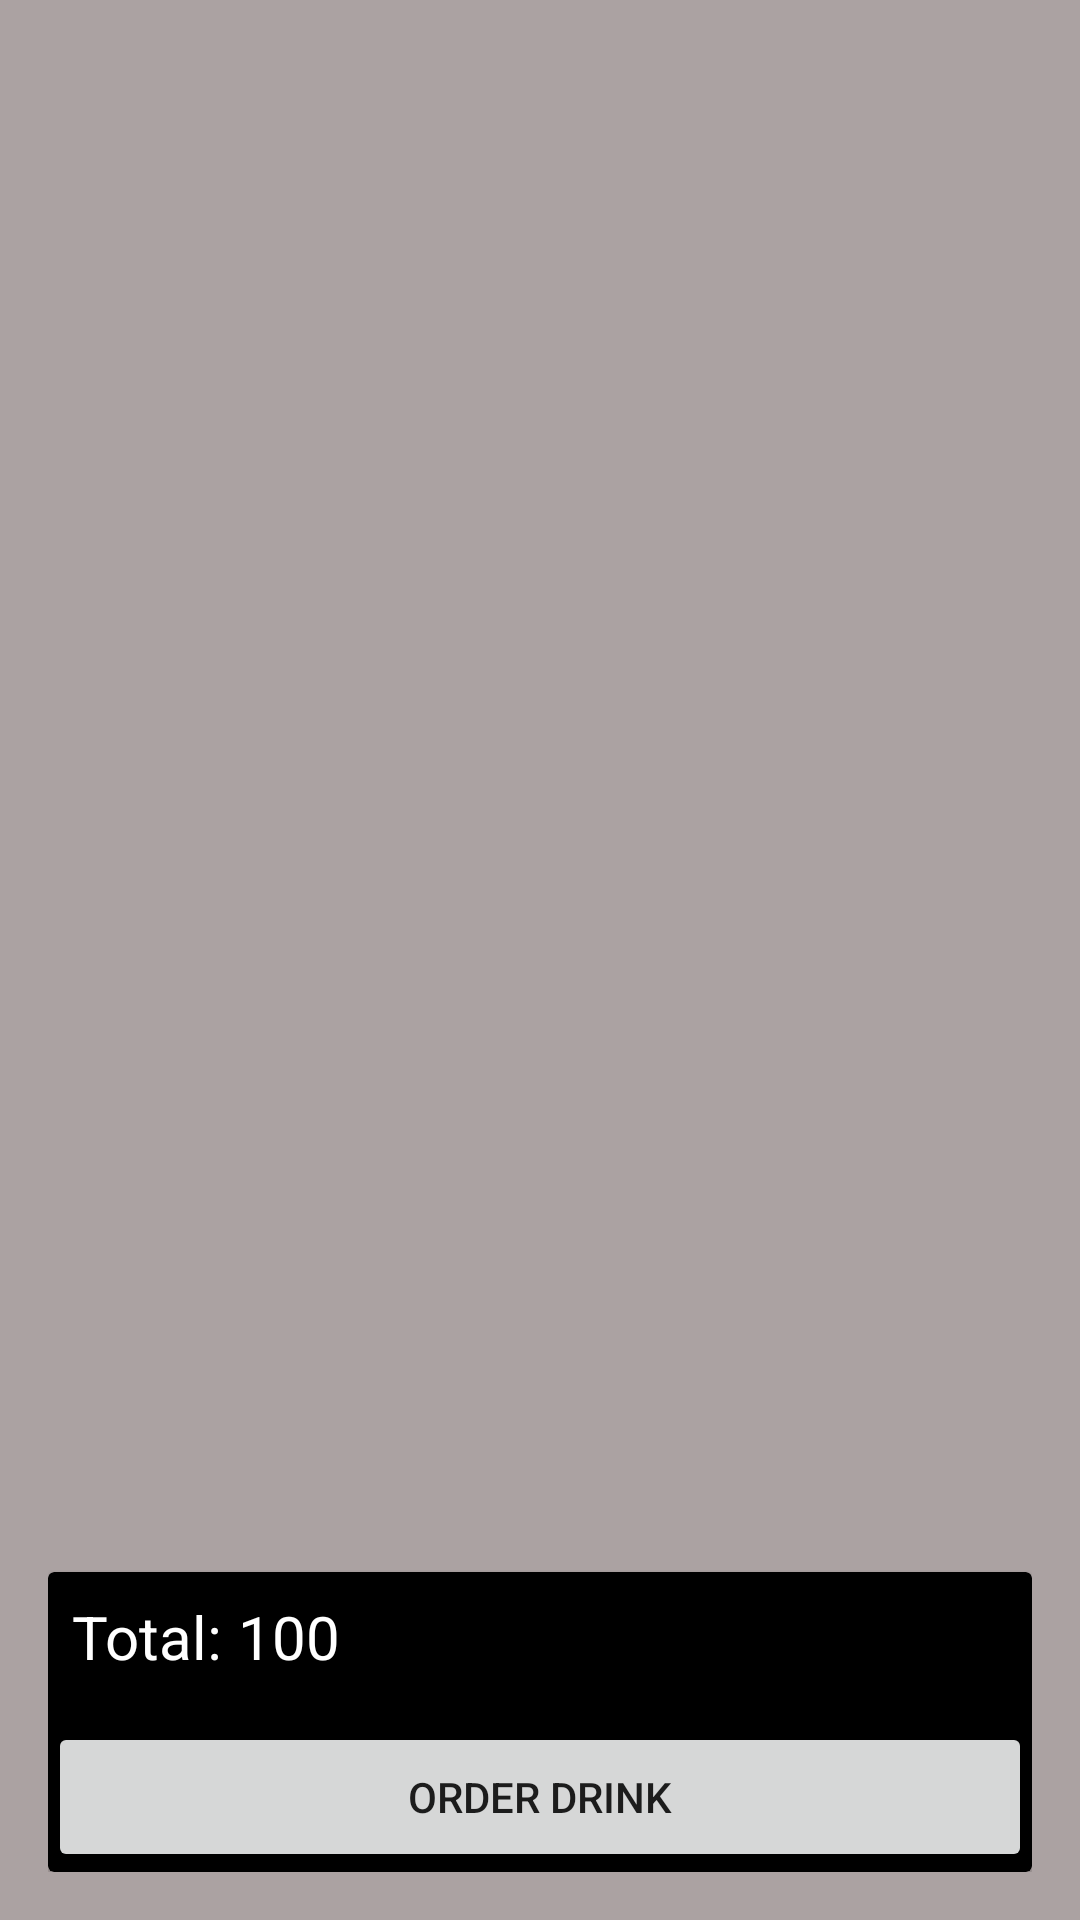

The Android layout XML behind this screen, and the referenced resources:
<!-- AndroidManifest.xml: application theme AppTheme -->
<!-- res/layout/activity_basket.xml -->
<?xml version="1.0" encoding="utf-8"?>
<RelativeLayout xmlns:android="http://schemas.android.com/apk/res/android"
    xmlns:app="http://schemas.android.com/apk/res-auto"
    xmlns:tools="http://schemas.android.com/tools"
    android:layout_width="match_parent"
    android:layout_height="match_parent"
    android:padding="16dp"
    android:background="@color/backgroundTheme"
    tools:context=".Basket">

    <android.support.v7.widget.RecyclerView
        android:id="@+id/listBasket"
        android:background="@android:color/transparent"
        android:layout_width="match_parent"
        android:layout_height="match_parent"/>

        <android.support.v7.widget.CardView
            android:layout_width="match_parent"
            android:layout_height="100dp"
            android:layout_alignParentBottom="true"
            app:cardBackgroundColor="@android:color/black">

            <RelativeLayout
                android:layout_width="match_parent"
                android:layout_height="match_parent">

                <LinearLayout
                    android:layout_margin="8dp"
                    android:gravity="center_vertical"
                    android:orientation="horizontal"
                    android:layout_width="wrap_content"
                    android:layout_height="wrap_content">

                    <TextView
                        android:text="Total: "
                        android:textSize="20sp"
                        android:textColor="@android:color/white"
                        android:layout_width="wrap_content"
                        android:layout_height="wrap_content" />
                    
                    <TextView
                        android:id="@+id/total"
                        android:text="100"
                        android:textSize="20sp"
                        android:textColor="@android:color/white"
                        android:layout_width="wrap_content"
                        android:layout_height="wrap_content" />
                </LinearLayout>

                <Button
                    android:id="@+id/buttonPlaceOrder"
                    android:layout_width="match_parent"
                    android:layout_height="50dp"
                    android:layout_alignParentBottom="true"
                    android:text="Order Drink" />


            </RelativeLayout>
        </android.support.v7.widget.CardView>

</RelativeLayout>
<!-- resources referenced by this layout -->
<resources>
  <color name="backgroundTheme">#ABA2A2</color>
  <style name="AppTheme" parent="Theme.AppCompat.Light.DarkActionBar">
          
          <item name="colorPrimary">@color/colorPrimary</item>
          <item name="colorPrimaryDark">@color/colorPrimaryDark</item>
          <item name="colorAccent">@color/colorAccent</item>
      </style>
  <color name="colorPrimary">#000000</color>
  <color name="colorPrimaryDark">#000000</color>
  <color name="colorAccent">#FF4081</color>
</resources>
